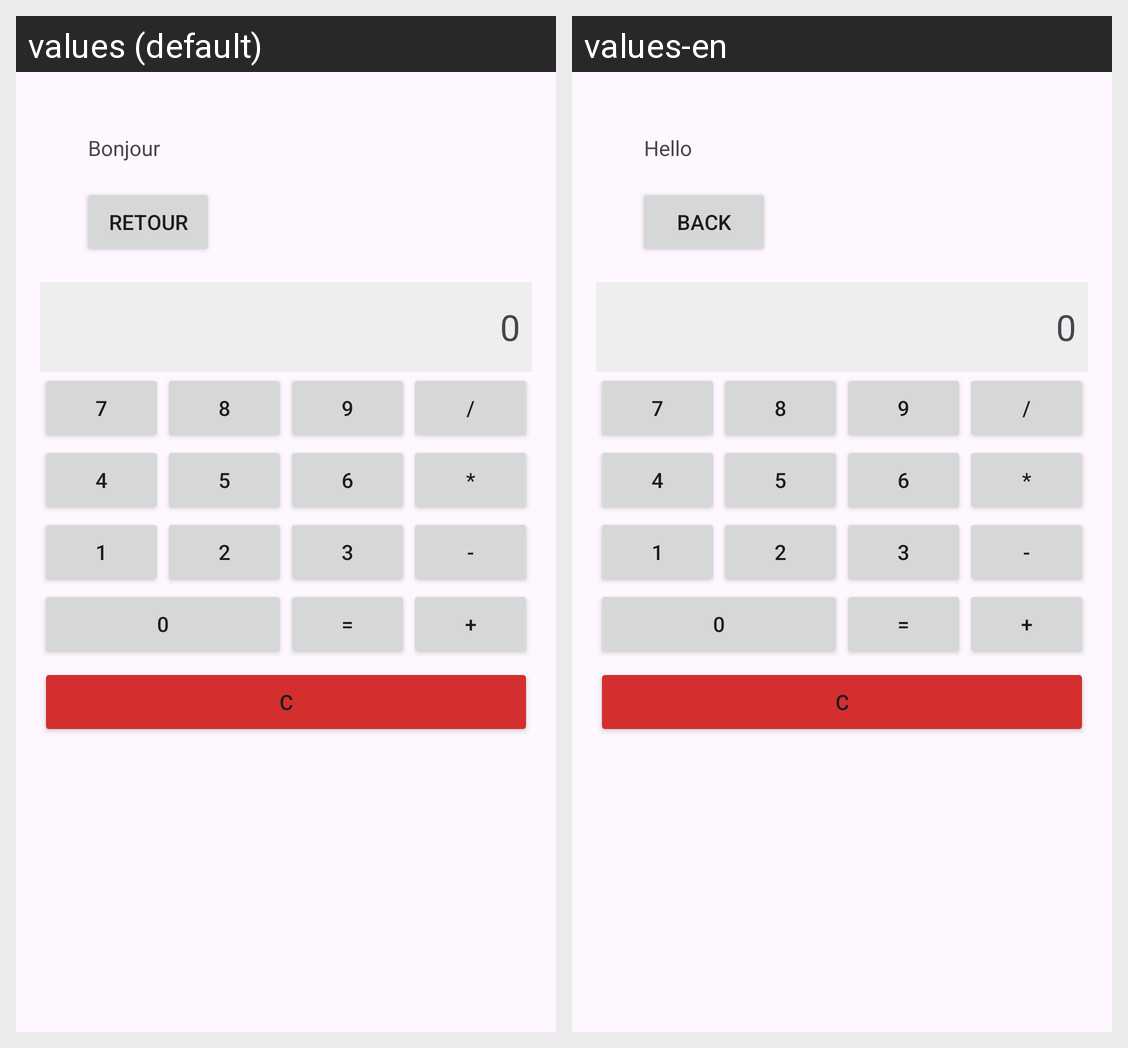

Locale-by-locale string values for the Android screen shown in this grid:
Android screen res/layout/activite2.xml rendered under 2 locales, left to right: values (default), values-en. Device: Nexus 5 (rendered at 1080×1920; each locale shown at half size, 540×960, under a caption strip naming it); theme Theme.L3_MGODRAN.
Strings drawn on this screen, with the default value and each locale's value (text and hints the layout hard-codes, and strings that could not be matched under every locale, appear in the picture but are not listed):

bonjour
  values: Bonjour
  values-en: Hello

retour
  values: Retour
  values-en: Back
